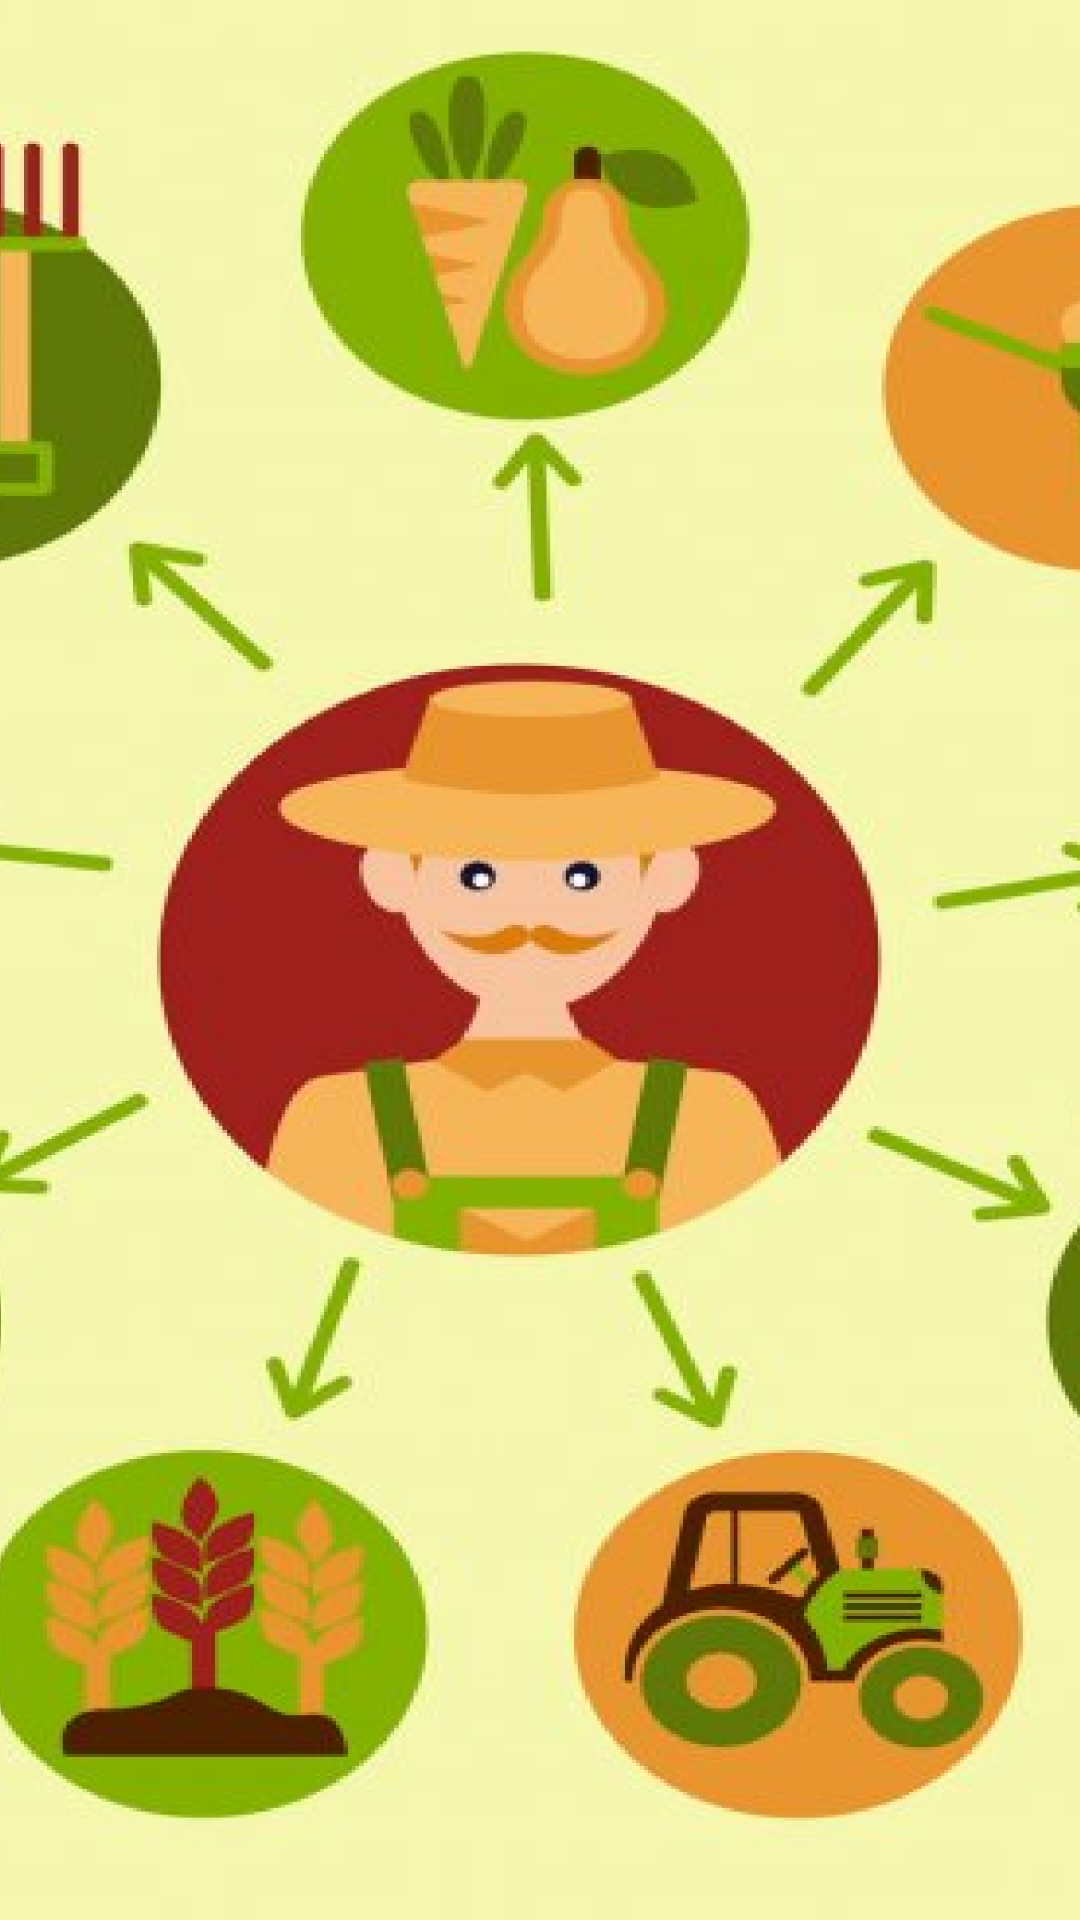

Write the Android layout XML for this screen, with the resource values it uses.
<!-- AndroidManifest.xml: application theme Theme.Yazilimyapimi -->
<!-- res/layout/activity_almakistenilenlersayfasi.xml -->
<?xml version="1.0" encoding="utf-8"?>
<androidx.constraintlayout.widget.ConstraintLayout xmlns:android="http://schemas.android.com/apk/res/android"
    xmlns:app="http://schemas.android.com/apk/res-auto"
    xmlns:tools="http://schemas.android.com/tools"
    android:layout_width="match_parent"
    android:layout_height="match_parent"
    tools:context=".almakistenilenlersayfasi"
    android:background="@drawable/kullanici_girii">

    <androidx.recyclerview.widget.RecyclerView
        android:id="@+id/almakistenilenler_recyclerview"
        android:layout_width="match_parent"
        android:layout_height="match_parent"
        tools:layout_editor_absoluteX="208dp"
        tools:layout_editor_absoluteY="360dp" />
</androidx.constraintlayout.widget.ConstraintLayout>
<!-- resources referenced by this layout -->
<resources>
  <!-- drawable kullanici_girii: png bitmap (drawable-hdpi, 302098 bytes) -->
  <style name="Theme.Yazilimyapimi" parent="Theme.MaterialComponents.DayNight.NoActionBar.Bridge">
          
          <item name="colorPrimary">@color/purple_500</item>
          <item name="colorPrimaryVariant">@color/purple_700</item>
          <item name="colorOnPrimary">@color/white</item>
          
          <item name="colorSecondary">@color/teal_200</item>
          <item name="colorSecondaryVariant">@color/teal_700</item>
          <item name="colorOnSecondary">@color/black</item>
          
          <item name="android:statusBarColor" tools:targetApi="l">?attr/colorPrimaryVariant</item>
          
      </style>
  <!-- not gathered from this repository: default colours our renderer supplied (Android Studio template values) -->
  <color name="purple_500">#FF6200EE</color>
  <color name="purple_700">#FF3700B3</color>
  <color name="teal_200">#FF03DAC5</color>
  <color name="teal_700">#FF018786</color>
  <color name="black">#FF000000</color>
  <color name="white">#FFFFFFFF</color>
</resources>
